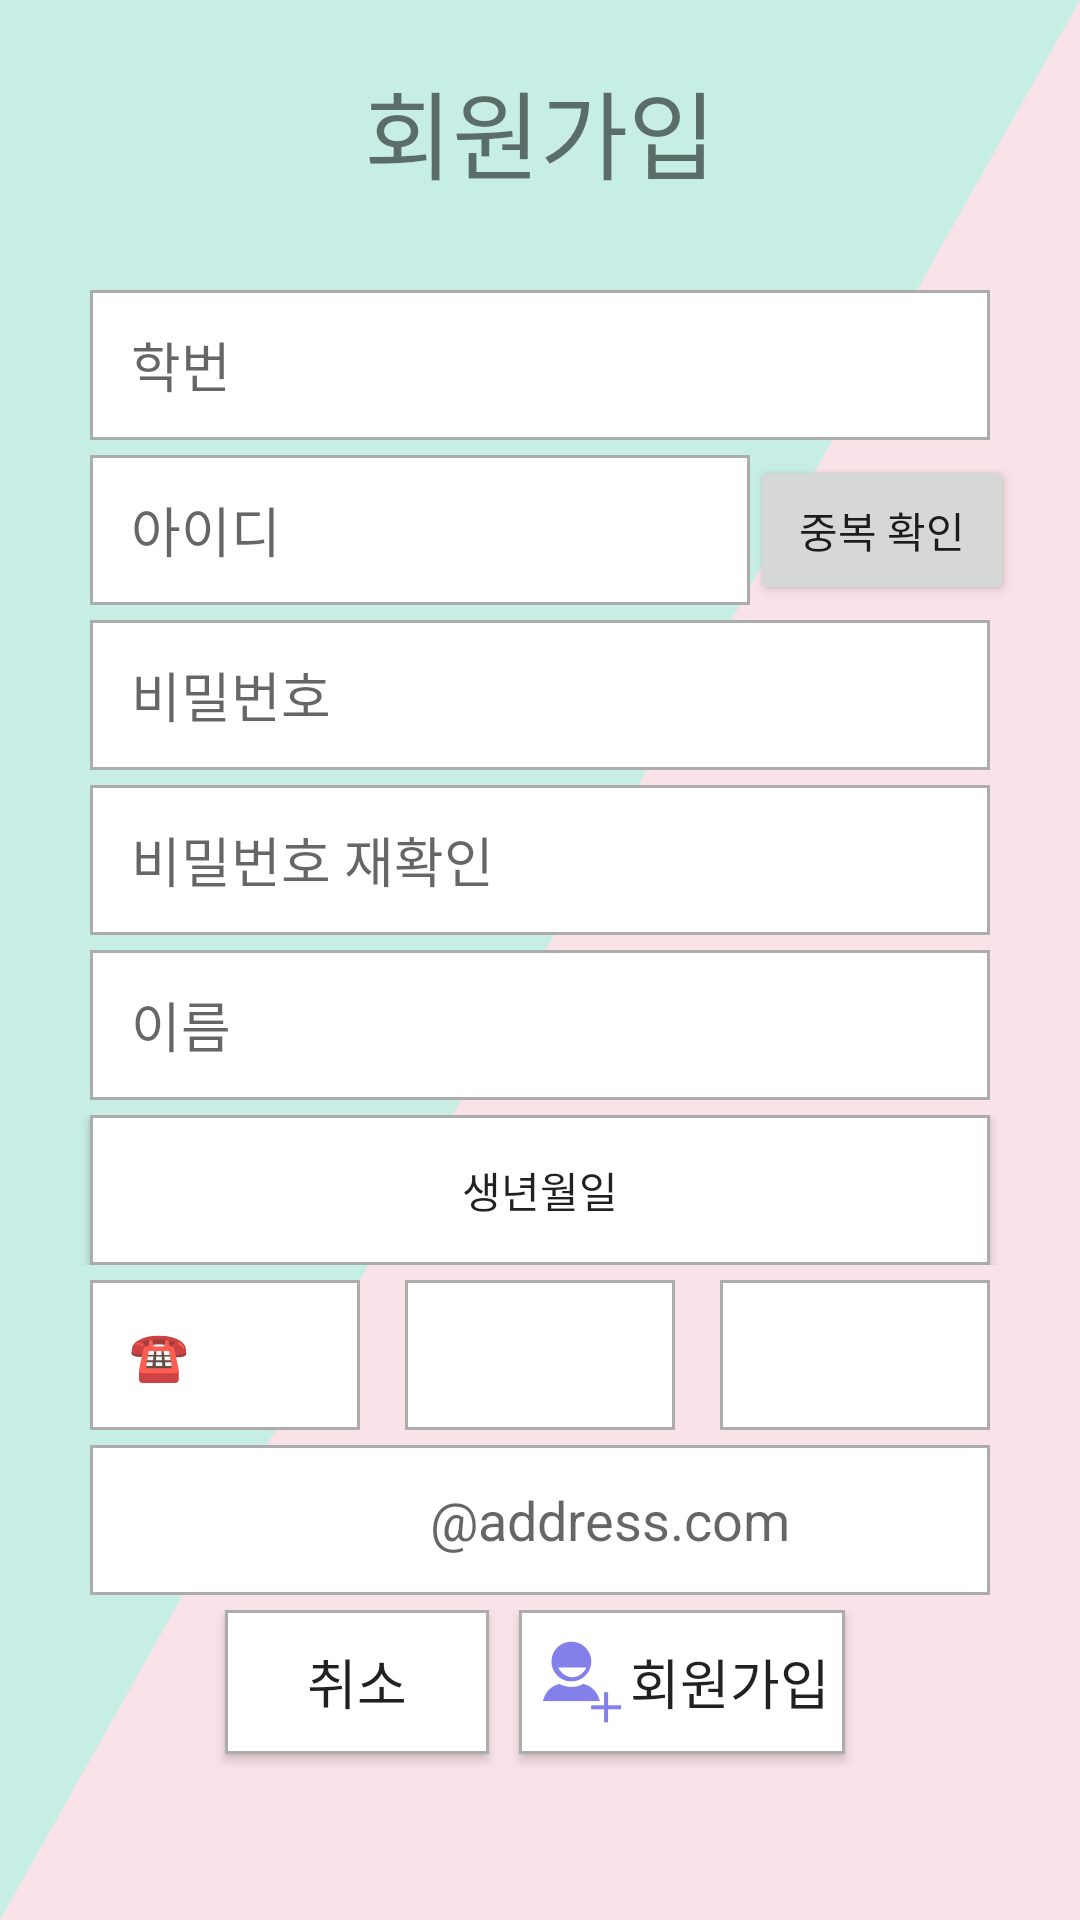

Layout XML and referenced resources for this Android screen:
<!-- AndroidManifest.xml: application theme AppTheme -->
<!-- res/layout/register.xml -->
<?xml version="1.0" encoding="utf-8"?>

<LinearLayout xmlns:android="http://schemas.android.com/apk/res/android"
    android:orientation="vertical" android:layout_width="match_parent"
    android:layout_height="match_parent"
    android:background="@drawable/bar">

    <TextView
        android:layout_width="wrap_content"
        android:layout_height="wrap_content"
        android:text="회원가입"
        android:id="@+id/textView6"
        android:textSize="32dp"
        android:layout_marginTop="20dp"
        android:layout_marginBottom="30dp"
        android:layout_gravity="center_horizontal" />

    <LinearLayout
        android:orientation="horizontal"
        android:layout_width="match_parent"
        android:layout_height="50dp" >

        <EditText
            android:layout_width="300dp"
            android:layout_height="match_parent"
            android:background="@drawable/textbox"
            android:layout_marginLeft="30dp"
            android:inputType="number"
            android:id="@+id/reg_stdnum_edit"
            android:hint="  학번" />
    </LinearLayout>

    <LinearLayout
        android:orientation="horizontal"
        android:layout_marginTop="5dp"
        android:layout_width="match_parent"
        android:layout_height="50dp">

        <EditText
            android:layout_width="220dp"
            android:layout_height="match_parent"
            android:background="@drawable/textbox"
            android:layout_marginLeft="30dp"
            android:id="@+id/reg_id_edit"
            android:inputType="textUri"
            android:hint="  아이디" />

        <Button
            android:layout_width="wrap_content"
            android:layout_height="match_parent"
            android:text="중복 확인"
            android:id="@+id/reg_check_id"
            android:onClick="onClick" />
    </LinearLayout>

    <LinearLayout
        android:orientation="horizontal"
        android:layout_width="match_parent"
        android:layout_marginTop="5dp"
        android:layout_height="50dp" >

        <EditText
            android:layout_width="300dp"
            android:layout_height="match_parent"
            android:inputType="textPassword"
            android:background="@drawable/textbox"
            android:layout_marginLeft="30dp"
            android:id="@+id/reg_pwd_edit"
            android:hint="  비밀번호" />
    </LinearLayout>

    <LinearLayout
        android:orientation="horizontal"
        android:layout_width="match_parent"
        android:layout_marginTop="5dp"
        android:layout_height="50dp" >

        <EditText
            android:layout_width="300dp"
            android:layout_height="match_parent"
            android:inputType="textPassword"
            android:background="@drawable/textbox"
            android:layout_marginLeft="30dp"
            android:id="@+id/reg_check_pwd"
            android:hint="  비밀번호 재확인" />

        <ImageView
            android:layout_marginLeft="1dp"
            android:layout_gravity="center_vertical"
            android:layout_width="30dp"
            android:layout_height="30dp"
            android:id="@+id/same_or_not"/>
    </LinearLayout>

    <LinearLayout
        android:orientation="horizontal"
        android:layout_width="match_parent"
        android:layout_marginTop="5dp"
        android:layout_height="50dp" >

        <EditText
            android:layout_width="300dp"
            android:layout_height="match_parent"
            android:background="@drawable/textbox"
            android:layout_marginLeft="30dp"
            android:id="@+id/reg_name_edit"
            android:hint="  이름" />
    </LinearLayout>

    <LinearLayout
        android:orientation="horizontal"
        android:layout_width="match_parent"
        android:layout_marginTop="5dp"
        android:layout_height="50dp" >

        <Button
            android:layout_width="300dp"
            android:layout_height="match_parent"
            android:background="@drawable/textbox"
            android:layout_marginLeft="30dp"
            android:text="생년월일"
            android:id="@+id/reg_birth_btn"
            android:onClick="onClick"/>

    </LinearLayout>

    <LinearLayout
        android:orientation="horizontal"
        android:layout_width="match_parent"
        android:layout_marginTop="5dp"
        android:layout_height="50dp" >

        <Spinner
            android:layout_width="90dp"
            android:layout_height="match_parent"
            android:gravity="center_horizontal"
            android:layout_marginLeft="30dp"
            android:id="@+id/spin_phnum"
            android:background="@drawable/textbox"
            android:entries="@array/phone_fst_num_list"/>

        <EditText
            android:layout_width="90dp"
            android:layout_height="match_parent"
            android:background="@drawable/textbox"
            android:layout_marginLeft="15dp"
            android:inputType="number"
            android:id="@+id/reg_phnum_mid_edit" />

        <EditText
            android:layout_width="90dp"
            android:layout_height="match_parent"
            android:background="@drawable/textbox"
            android:layout_marginLeft="15dp"
            android:inputType="number"
            android:id="@+id/reg_phnum_last_edit" />
    </LinearLayout>

    <LinearLayout
        android:orientation="horizontal"
        android:layout_width="match_parent"
        android:layout_marginTop="5dp"
        android:layout_height="50dp"
        android:weightSum="1">

        <EditText
            android:layout_width="300dp"
            android:layout_height="match_parent"
            android:background="@drawable/textbox"
            android:layout_marginLeft="30dp"
            android:inputType="textUri"
            android:hint="                         @address.com"
            android:id="@+id/reg_mail_edit" />
    </LinearLayout>

    <LinearLayout
        android:orientation="horizontal"
        android:layout_width="match_parent"
        android:layout_marginTop="5dp"
        android:layout_height="match_parent">

        <Button
            android:layout_width="wrap_content"
            android:layout_height="wrap_content"
            android:text="취소"
            android:id="@+id/reg_cancel_btn"
            android:onClick="onClick"
            android:background="@drawable/textbox"
            android:drawableLeft="@drawable/cancel_img"
            android:layout_marginLeft="75dp"
            android:textSize="18dp" />

        <Button
            android:layout_width="wrap_content"
            android:layout_height="wrap_content"
            android:text="회원가입"
            android:layout_marginLeft="10dp"
            android:background="@drawable/textbox"
            android:drawableLeft="@drawable/add_user"
            android:id="@+id/register_btn"
            android:onClick="onClick"
            android:textSize="18dp" />
    </LinearLayout>

</LinearLayout>
<!-- resources referenced by this layout -->
<resources>
  <string-array name="phone_fst_num_list">
          <item>☎</item>
          <item>010</item>
          <item>011</item>
          <item>016</item>
          <item>017</item>
          <item>019</item>
      </string-array>
  <!-- drawable add_user: png bitmap (drawable-hdpi, 840 bytes) -->
  <!-- drawable bar: png bitmap (drawable, 9862 bytes) -->
  <!-- drawable textbox (drawable) -->
  <?xml version="1.0" encoding="utf-8"?>
  
  <shape xmlns:shape="rectangle"
      xmlns:android="http://schemas.android.com/apk/res/android">
      <solid
          android:color = "#FFF" />
  
      <padding
          android:left="5dp"
          android:right="5dp"/>
      <stroke
          android:color="#acacac"
          android:width="1dp"/>
  </shape>
  <style name="AppTheme" parent="Theme.AppCompat.DayNight.NoActionBar">
          
          <item name="colorPrimary">@color/colorPrimary</item>
          <item name="colorPrimaryDark">@color/colorPrimaryDark</item>
          <item name="colorAccent">@color/colorAccent</item>
      </style>
  <color name="colorPrimary">#3F51B5</color>
  <color name="colorPrimaryDark">#303F9F</color>
  <color name="colorAccent">#FF4081</color>
</resources>
